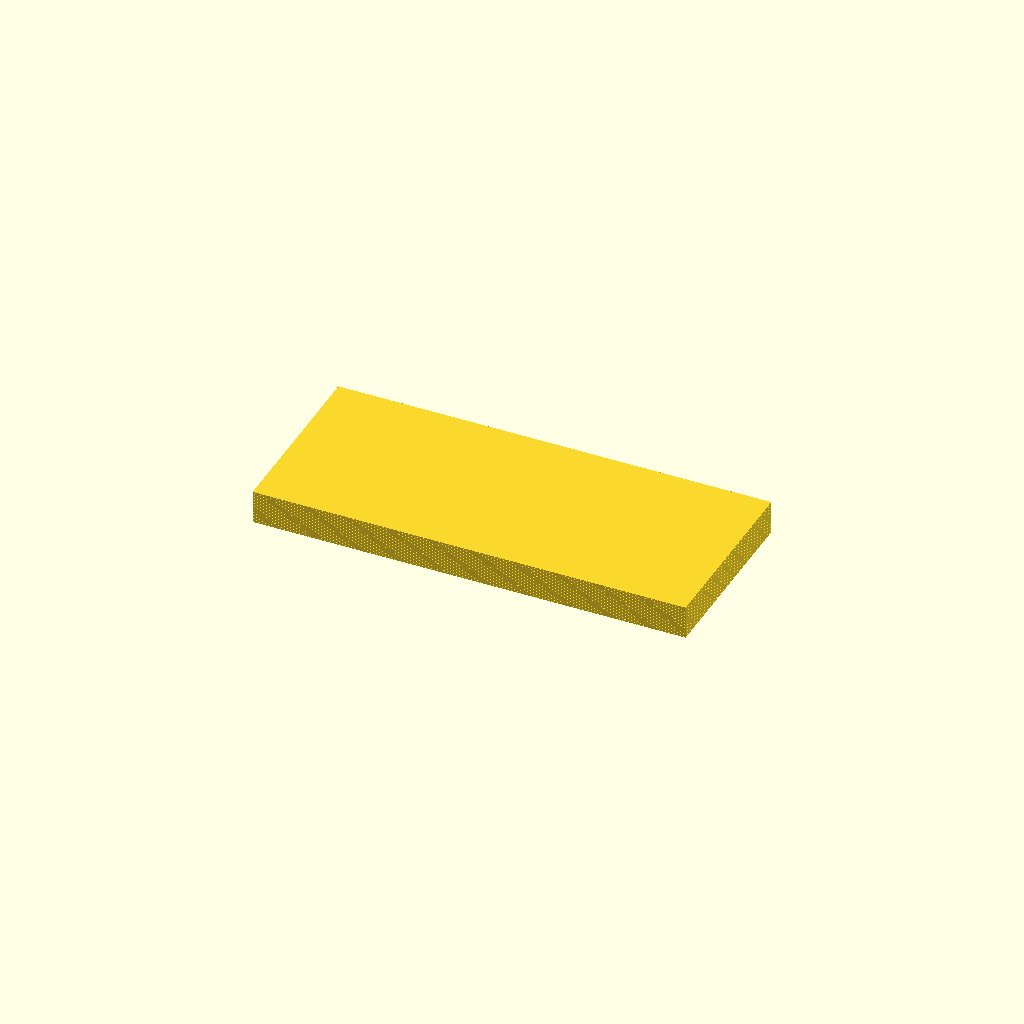
Cell 1: the model at its default parameters.
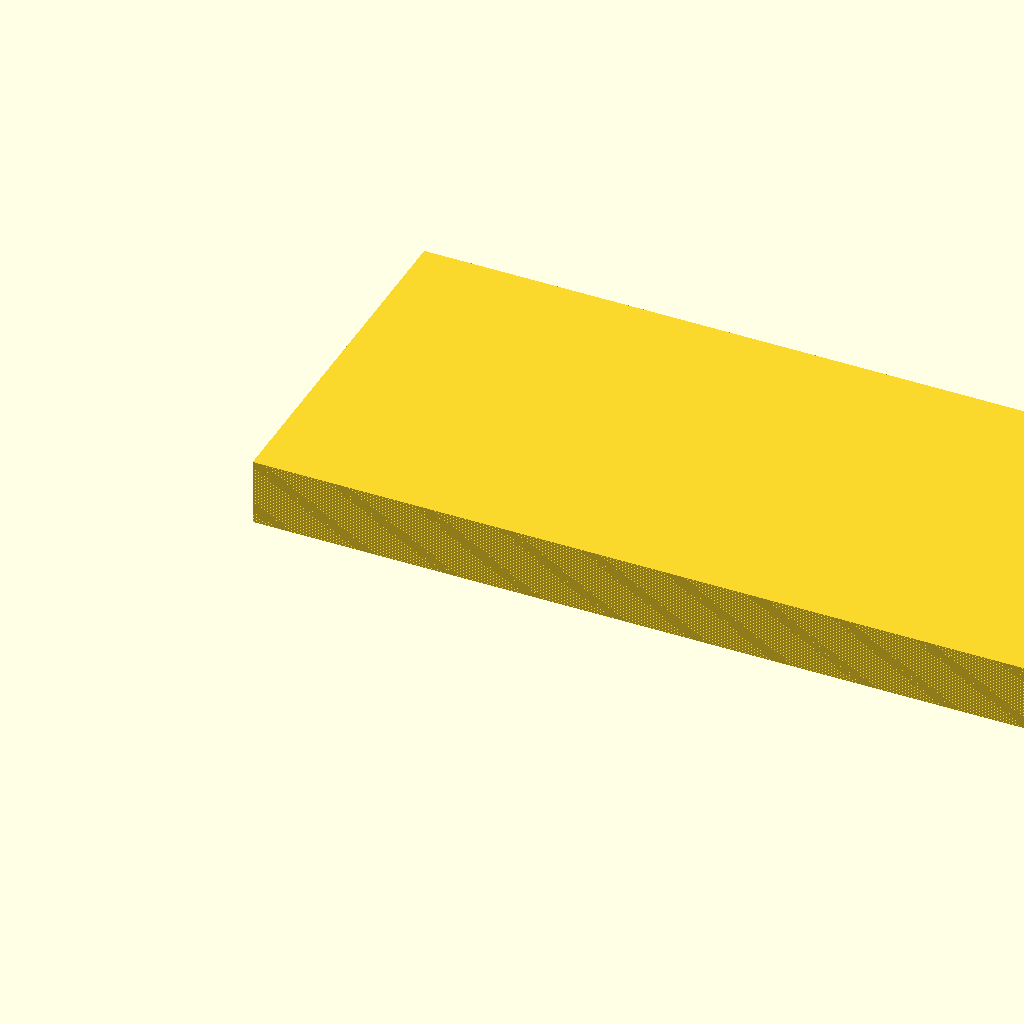
Cell 2: the same model with inch = 50.8.
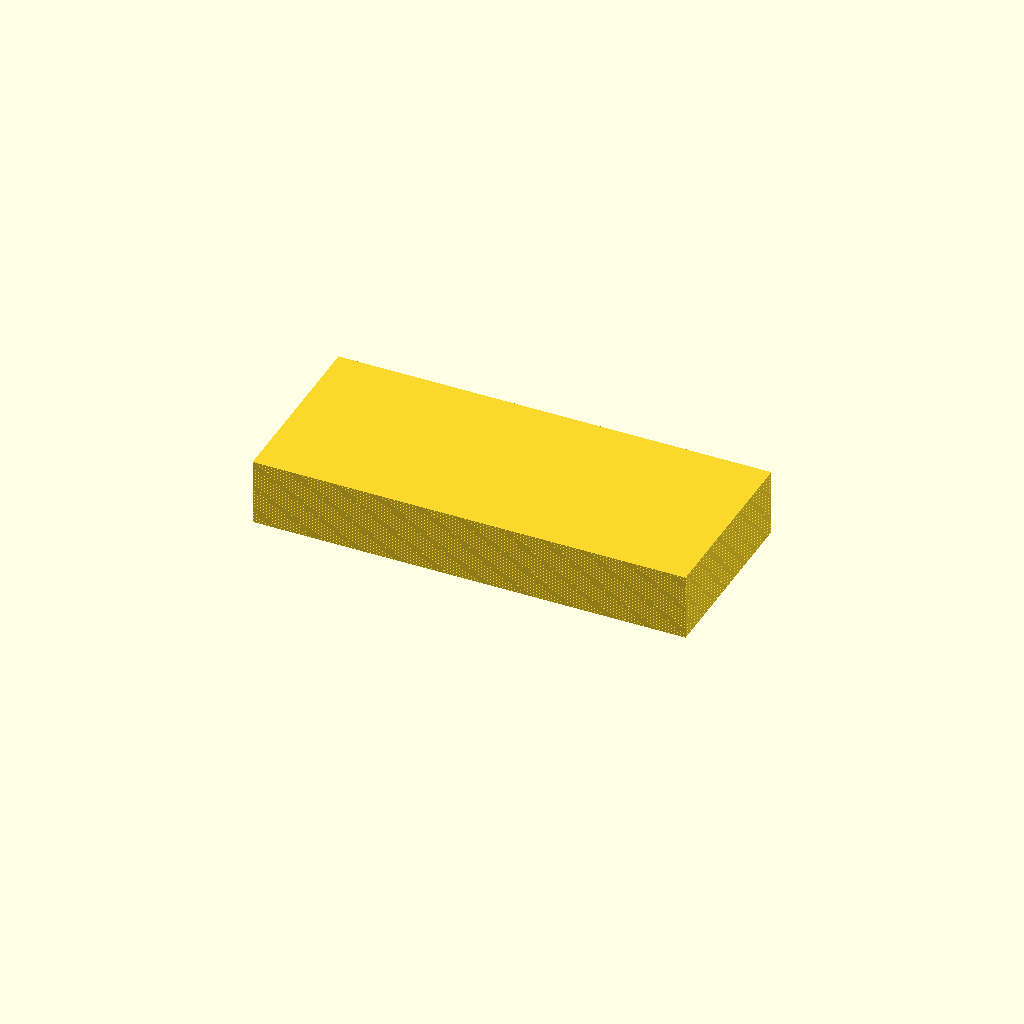
Cell 3: bill_count = 200 (everything else at default).
One fixed orthographic camera (rotation 55°, 0°, 25°; colour scheme Cornfield) for every cell.
The OpenSCAD source (Money Clip/moneyclip.scad):
inch=25.4;
bill_length=6.14*inch;
bill_width=2.61*inch;
bill_thickness=0.0043*inch;
bill_count=100;

shell=1.6;

echo(bill_width);
echo(bill_length);


comfort=0.0035*inch*2.5;

module flat_bills(){
    for(i=[0:bill_count-1]){
        translate([0,0,i*(bill_thickness+0.00040*inch)])
        cube([bill_length,bill_width,bill_thickness]);
    }
}

module case_bills(){
    
    translate([shell+comfort,shell+comfort,shell])
    flat_bills();
    
}

flat_bills();
Customizer parameters (derived from the source; name, type, default, range or options):
inch: number, default 25.4
bill_count: number, default 100
shell: number, default 1.6
